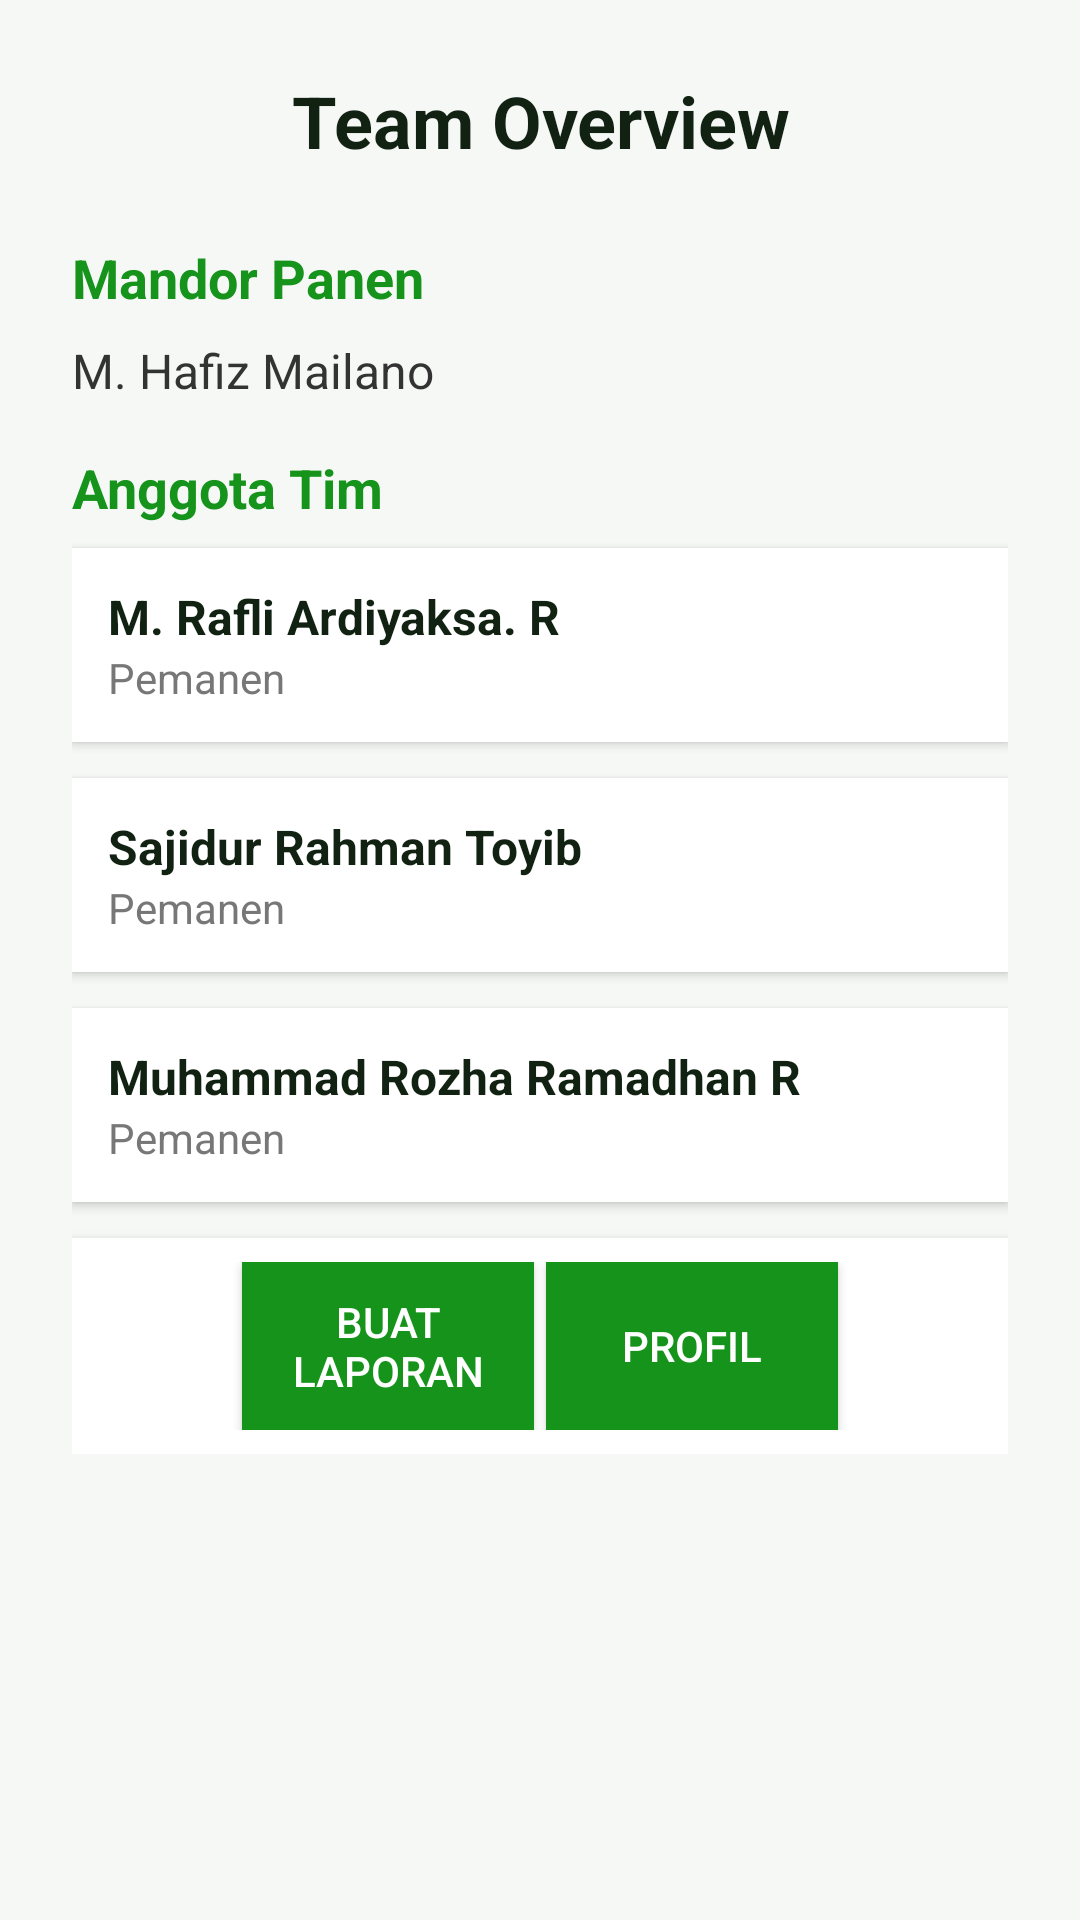

Produce the Android XML layout that renders to this screen, including the resource entries it uses.
<!-- AndroidManifest.xml: application theme Theme.MyPalmSmart -->
<!-- res/layout/activity_home.xml -->
<?xml version="1.0" encoding="utf-8"?>
<ScrollView xmlns:android="http://schemas.android.com/apk/res/android"
    android:background="#f6f8f6"
    android:layout_width="match_parent"
    android:layout_height="match_parent">

    <LinearLayout
        android:orientation="vertical"
        android:padding="24dp"
        android:layout_width="match_parent"
        android:layout_height="wrap_content">

        
        <TextView
            android:id="@+id/tvWelcome"
            android:text="Team Overview"
            android:textSize="24sp"
            android:textStyle="bold"
            android:textColor="#112112"
            android:gravity="center"
            android:layout_width="match_parent"
            android:layout_height="wrap_content"
            android:layout_marginBottom="24dp" />

        
        <TextView
            android:text="Mandor Panen"
            android:textSize="18sp"
            android:textStyle="bold"
            android:textColor="#15931b"
            android:layout_width="wrap_content"
            android:layout_height="wrap_content"
            android:layout_marginBottom="8dp" />

        <TextView
            android:text="M. Hafiz Mailano"
            android:textSize="16sp"
            android:textColor="#333333"
            android:layout_width="wrap_content"
            android:layout_height="wrap_content"
            android:layout_marginBottom="16dp" />

        
        <TextView
            android:text="Anggota Tim"
            android:textSize="18sp"
            android:textStyle="bold"
            android:textColor="#15931b"
            android:layout_width="wrap_content"
            android:layout_height="wrap_content"
            android:layout_marginBottom="8dp" />

        
        <LinearLayout
            android:orientation="vertical"
            android:padding="12dp"
            android:background="#ffffff"
            android:layout_marginBottom="12dp"
            android:layout_width="match_parent"
            android:layout_height="wrap_content"
            android:elevation="2dp">

            <TextView
                android:text="M. Rafli Ardiyaksa. R"
                android:textSize="16sp"
                android:textStyle="bold"
                android:textColor="#112112"
                android:layout_width="wrap_content"
                android:layout_height="wrap_content" />

            <TextView
                android:text="Pemanen"
                android:textSize="14sp"
                android:textColor="#777777"
                android:layout_width="wrap_content"
                android:layout_height="wrap_content" />
        </LinearLayout>

        
        <LinearLayout
            android:orientation="vertical"
            android:padding="12dp"
            android:background="#ffffff"
            android:layout_marginBottom="12dp"
            android:layout_width="match_parent"
            android:layout_height="wrap_content"
            android:elevation="2dp">

            <TextView
                android:text="Sajidur Rahman Toyib"
                android:textSize="16sp"
                android:textStyle="bold"
                android:textColor="#112112"
                android:layout_width="wrap_content"
                android:layout_height="wrap_content" />

            <TextView
                android:text="Pemanen"
                android:textSize="14sp"
                android:textColor="#777777"
                android:layout_width="wrap_content"
                android:layout_height="wrap_content" />
        </LinearLayout>

        
        <LinearLayout
            android:orientation="vertical"
            android:padding="12dp"
            android:background="#ffffff"
            android:layout_marginBottom="12dp"
            android:layout_width="match_parent"
            android:layout_height="wrap_content"
            android:elevation="2dp">

            <TextView
                android:text="Muhammad Rozha Ramadhan R"
                android:textSize="16sp"
                android:textStyle="bold"
                android:textColor="#112112"
                android:layout_width="wrap_content"
                android:layout_height="wrap_content" />

            <TextView
                android:text="Pemanen"
                android:textSize="14sp"
                android:textColor="#777777"
                android:layout_width="wrap_content"
                android:layout_height="wrap_content" />
        </LinearLayout>

        
        <LinearLayout
            android:orientation="horizontal"
            android:gravity="center"
            android:layout_width="match_parent"
            android:layout_height="72dp"
            android:layout_gravity="bottom"
            android:background="#ffffff"
            android:padding="8dp"
            android:weightSum="3"
            android:elevation="4dp">

            <Button
                android:id="@+id/btnReport"
                android:layout_width="0dp"
                android:layout_height="match_parent"
                android:layout_marginEnd="4dp"
                android:layout_weight="1"
                android:background="#15931b"
                android:text="Buat Laporan"
                android:textColor="#ffffff"
                android:textSize="14sp" />

            <Button
                android:id="@+id/btnProfile"
                android:text="Profil"
                android:layout_width="0dp"
                android:layout_height="match_parent"
                android:layout_weight="1"
                android:background="#15931b"
                android:textColor="#ffffff"
                android:textSize="14sp"
                />
        </LinearLayout>


    </LinearLayout>
</ScrollView>
<!-- resources referenced by this layout -->
<resources>
  <style name="Theme.MyPalmSmart" parent="Theme.MaterialComponents.DayNight.DarkActionBar">
          
          
          
      </style>
</resources>
